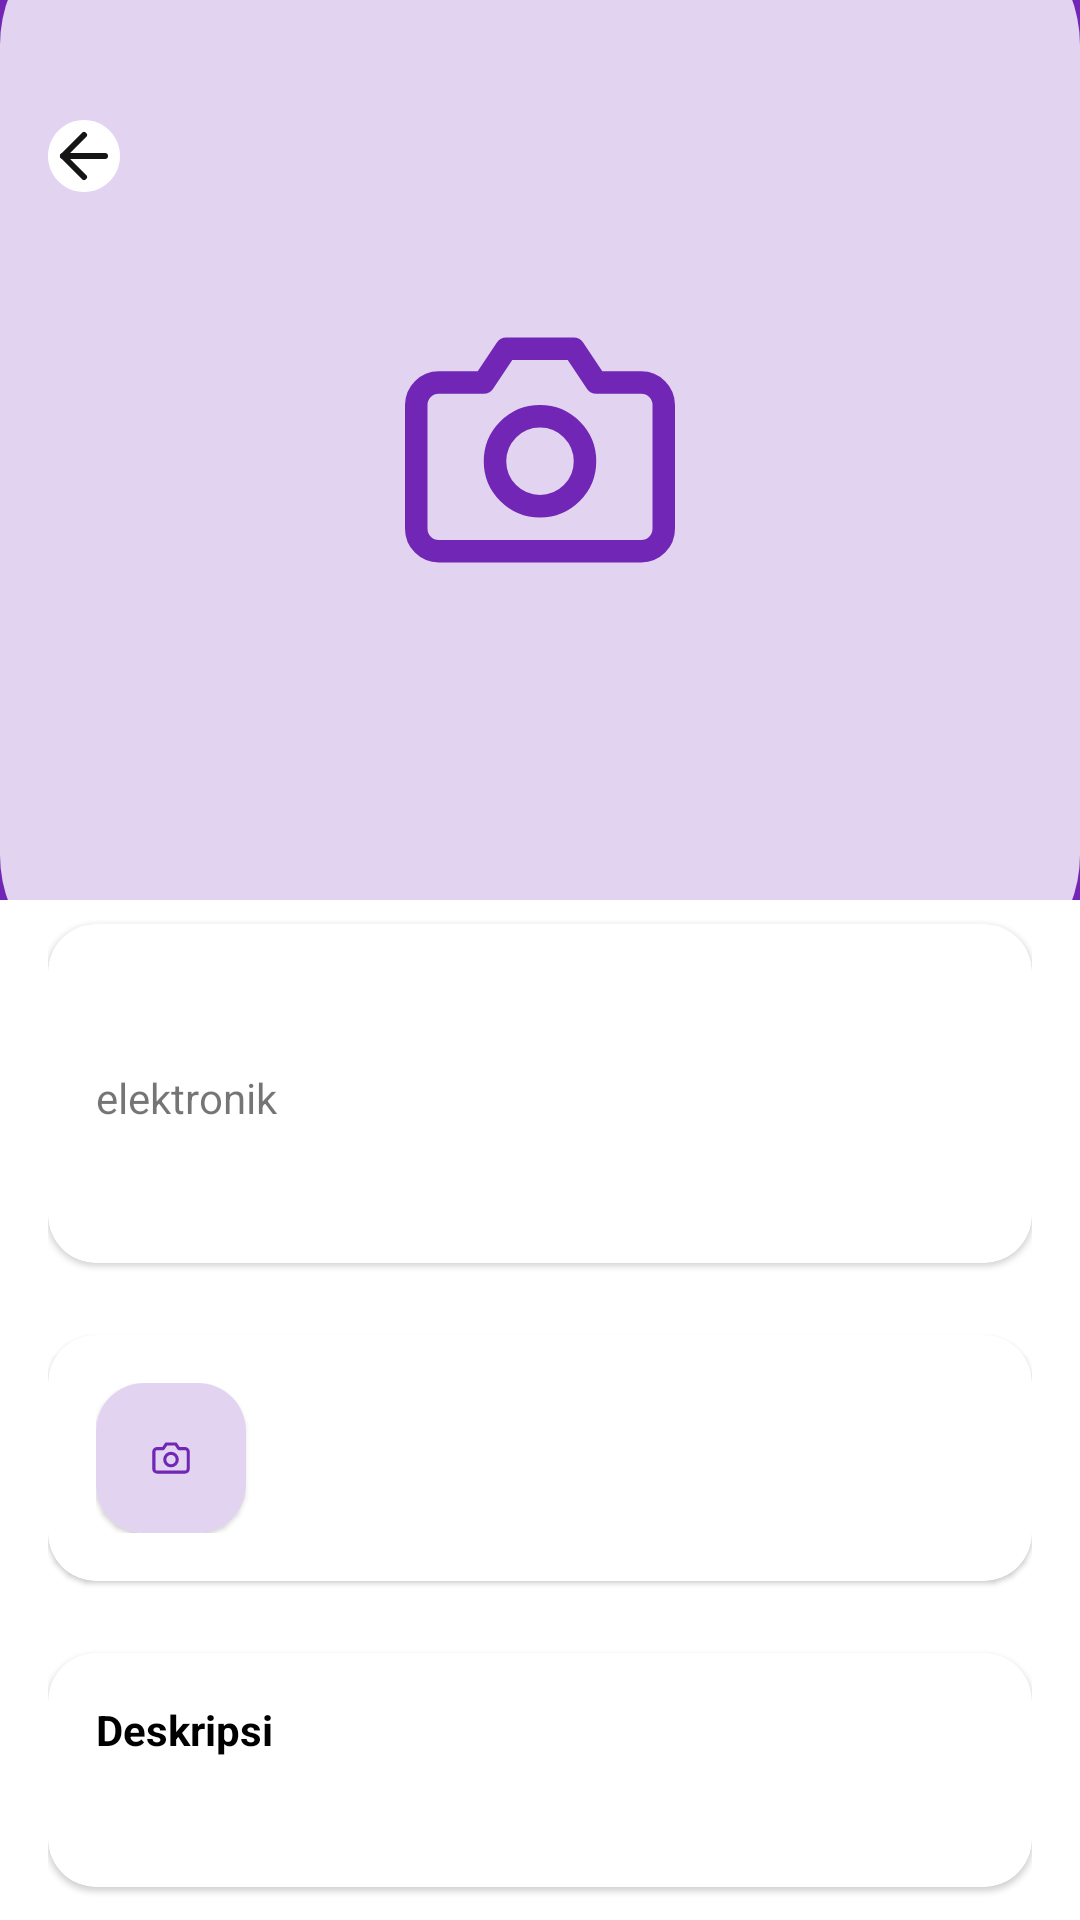

Here is an Android app screen rendered from its layout file. Give the layout XML and the strings, colors and styles it references.
<!-- AndroidManifest.xml: application theme Theme.SecondHand -->
<!-- res/layout/fragment_seller_product_detail.xml -->
<?xml version="1.0" encoding="utf-8"?>
<androidx.coordinatorlayout.widget.CoordinatorLayout xmlns:android="http://schemas.android.com/apk/res/android"
    xmlns:tools="http://schemas.android.com/tools"
    android:layout_width="match_parent"
    android:layout_height="match_parent"
    xmlns:app="http://schemas.android.com/apk/res-auto"
    tools:context=".ui.sellerproduct.detail.SellerProductDetailFragment">

    <com.google.android.material.appbar.AppBarLayout
        android:layout_width="match_parent"
        android:layout_height="wrap_content">

        <com.google.android.material.appbar.CollapsingToolbarLayout
            android:id="@+id/collapsing_toolbar_layout"
            android:layout_width="match_parent"
            android:layout_height="match_parent"
            app:contentScrim="@color/design_default_color_surface"
            app:layout_scrollFlags="scroll|snap|exitUntilCollapsed"

            >

            <ImageView
                android:id="@+id/expandedImage"
                android:layout_width="match_parent"
                android:layout_height="300dp"
                android:scaleType="centerCrop"
                android:src="@drawable/ic_avatar"
                app:layout_collapseMode="parallax" />

            <com.google.android.material.appbar.MaterialToolbar
                android:layout_marginTop="24dp"
                android:id="@+id/toolbar"
                android:layout_width="match_parent"
                android:layout_height="?attr/actionBarSize"
                app:layout_collapseMode="pin"
                app:navigationIcon="@drawable/ic_fi_arrow_left_round"
                />
        </com.google.android.material.appbar.CollapsingToolbarLayout>
    </com.google.android.material.appbar.AppBarLayout>

    <androidx.core.widget.NestedScrollView
        android:layout_width="match_parent"
        android:layout_height="match_parent"
        app:layout_behavior="@string/appbar_scrolling_view_behavior">

        <androidx.constraintlayout.widget.ConstraintLayout
            android:layout_width="match_parent"
            android:layout_height="match_parent"
            android:layout_marginLeft="16dp"
            android:layout_marginRight="16dp">

            <com.google.android.material.card.MaterialCardView
                android:id="@+id/materialCardView"
                android:layout_width="match_parent"
                android:layout_height="wrap_content"
                android:layout_marginTop="8dp"
                android:elevation="8dp"
                app:cardCornerRadius="16dp"
                app:layout_constraintEnd_toEndOf="parent"
                app:layout_constraintStart_toStartOf="parent"
                app:layout_constraintTop_toTopOf="parent">

                <LinearLayout
                    android:layout_width="match_parent"
                    android:layout_height="match_parent"
                    android:layout_margin="16dp"
                    android:orientation="vertical">

                    <TextView
                        android:id="@+id/product_name_textView"
                        android:layout_width="match_parent"
                        android:layout_height="wrap_content"
                        android:textColor="@color/black"
                        android:textSize="18sp"
                        android:textStyle="bold"
                        tools:text="Jam Tangan Casio" />

                    <TextView
                        android:id="@+id/categories_textView"
                        android:layout_width="match_parent"
                        android:layout_height="wrap_content"
                        android:layout_marginTop="8dp"
                        android:text="elektronik" />

                    <TextView
                        android:id="@+id/price_textView"
                        android:layout_width="match_parent"
                        android:layout_height="wrap_content"
                        android:layout_marginTop="8dp"
                        android:textColor="@color/black"
                        android:textSize="16sp"
                        tools:text="Rp. 250,000" />
                </LinearLayout>
            </com.google.android.material.card.MaterialCardView>

            <com.google.android.material.card.MaterialCardView
                android:id="@+id/materialCardView2"
                android:layout_width="match_parent"
                android:layout_height="wrap_content"
                android:layout_marginTop="24dp"
                android:elevation="8dp"
                app:cardCornerRadius="16dp"
                app:layout_constraintEnd_toEndOf="parent"
                app:layout_constraintStart_toStartOf="parent"
                app:layout_constraintTop_toBottomOf="@+id/materialCardView">

                <androidx.constraintlayout.widget.ConstraintLayout
                    android:layout_width="match_parent"
                    android:layout_height="match_parent"
                    android:layout_margin="16dp">

                    <com.google.android.material.card.MaterialCardView
                        android:id="@+id/profile_card_imageView"
                        android:layout_width="50dp"
                        android:layout_height="50dp"
                        android:elevation="8dp"
                        app:cardCornerRadius="16dp"
                        app:layout_constraintBottom_toBottomOf="parent"
                        app:layout_constraintStart_toStartOf="parent"
                        app:layout_constraintTop_toTopOf="parent">

                        <ImageView
                            android:id="@+id/seller_profile_image"
                            android:layout_width="match_parent"
                            android:layout_height="match_parent"
                            android:scaleType="centerCrop"
                            android:src="@drawable/ic_avatar" />

                        <TextView
                            android:id="@+id/initials_text_view"
                            android:layout_width="50dp"
                            android:layout_height="50dp"
                            android:background="@drawable/ic_rectangle"
                            android:gravity="center"
                            android:text="AR"
                            android:textColor="@color/dark_blue_04"
                            android:textSize="20sp"
                            android:visibility="gone"
                            app:layout_constraintEnd_toEndOf="parent"
                            app:layout_constraintStart_toStartOf="parent"
                            app:layout_constraintTop_toTopOf="parent" />


                    </com.google.android.material.card.MaterialCardView>



                    <TextView
                        android:id="@+id/seller_name_textView"
                        android:layout_width="wrap_content"
                        android:layout_height="wrap_content"
                        android:layout_marginStart="16dp"
                        android:textColor="@color/black"
                        android:textSize="16sp"
                        android:textStyle="bold"
                        app:layout_constraintStart_toEndOf="@+id/profile_card_imageView"
                        app:layout_constraintTop_toTopOf="@+id/profile_card_imageView"
                        tools:text="Bambang" />

                    <TextView
                        android:id="@+id/city_textView"
                        android:layout_width="wrap_content"
                        android:layout_height="wrap_content"
                        android:layout_marginStart="16dp"
                        android:layout_marginTop="8dp"
                        android:textSize="12sp"
                        app:layout_constraintStart_toEndOf="@+id/profile_card_imageView"
                        app:layout_constraintTop_toBottomOf="@+id/seller_name_textView"
                        tools:text="TextView" />
                </androidx.constraintlayout.widget.ConstraintLayout>
            </com.google.android.material.card.MaterialCardView>

            <com.google.android.material.card.MaterialCardView
                android:id="@+id/materialCardView_desc"
                android:layout_width="match_parent"
                android:layout_height="wrap_content"
                android:layout_marginTop="24dp"
                android:layout_marginBottom="8dp"
                android:elevation="8dp"
                app:cardCornerRadius="16dp"
                app:layout_constraintBottom_toBottomOf="parent"
                app:layout_constraintEnd_toEndOf="parent"
                app:layout_constraintStart_toStartOf="parent"
                app:layout_constraintTop_toBottomOf="@+id/materialCardView2">


                <LinearLayout
                    android:layout_width="match_parent"
                    android:layout_height="match_parent"
                    android:layout_margin="16dp"
                    android:layout_marginTop="8dp"
                    android:orientation="vertical">

                    <TextView
                        android:id="@+id/textView15"
                        android:layout_width="match_parent"
                        android:layout_height="wrap_content"
                        android:text="Deskripsi"
                        android:textColor="@color/black"
                        android:textStyle="bold" />

                    <TextView
                        android:id="@+id/product_desc_textView"
                        android:layout_width="match_parent"
                        android:layout_height="wrap_content"
                        android:layout_marginTop="8dp"
                        tools:text="Argumen tingkat tujuan dan nilai default digunakan oleh semua tindakan yang mengarah ke tujuan. Jika diperlukan, Anda dapat mengganti nilai default argumen (atau menetapkan nilai default jika belum ada) dengan menetapkan argumen di level tindakan. Argumen ini harus memiliki nama dan jenis yang sama seperti argumen yang dideklarasika" />
                </LinearLayout>
            </com.google.android.material.card.MaterialCardView>


        </androidx.constraintlayout.widget.ConstraintLayout>
    </androidx.core.widget.NestedScrollView>

</androidx.coordinatorlayout.widget.CoordinatorLayout>
<!-- resources referenced by this layout -->
<resources>
  <color name="black">#FF000000</color>
  <color name="dark_blue_04">#7126B5</color>
  <!-- drawable ic_avatar (drawable) -->
  <vector xmlns:android="http://schemas.android.com/apk/res/android"
      android:width="96dp"
      android:height="96dp"
      android:viewportWidth="96"
      android:viewportHeight="96">
    <path
        android:pathData="M12,0L84,0A12,12 0,0 1,96 12L96,84A12,12 0,0 1,84 96L12,96A12,12 0,0 1,0 84L0,12A12,12 0,0 1,12 0z"
        android:fillColor="#E2D4F0"/>
    <path
        android:pathData="M59,55C59,55.53 58.789,56.039 58.414,56.414C58.039,56.789 57.53,57 57,57H39C38.47,57 37.961,56.789 37.586,56.414C37.211,56.039 37,55.53 37,55V44C37,43.47 37.211,42.961 37.586,42.586C37.961,42.211 38.47,42 39,42H43L45,39H51L53,42H57C57.53,42 58.039,42.211 58.414,42.586C58.789,42.961 59,43.47 59,44V55Z"
        android:strokeLineJoin="round"
        android:strokeWidth="2"
        android:fillColor="#00000000"
        android:strokeColor="#7126B5"
        android:strokeLineCap="round"/>
    <path
        android:pathData="M48,53C50.209,53 52,51.209 52,49C52,46.791 50.209,45 48,45C45.791,45 44,46.791 44,49C44,51.209 45.791,53 48,53Z"
        android:strokeLineJoin="round"
        android:strokeWidth="2"
        android:fillColor="#00000000"
        android:strokeColor="#7126B5"
        android:strokeLineCap="round"/>
  </vector>
  <!-- drawable ic_fi_arrow_left_round (drawable) -->
  <vector xmlns:android="http://schemas.android.com/apk/res/android"
      android:width="24dp"
      android:height="24dp"
      android:viewportWidth="24"
      android:viewportHeight="24">
    <path
        android:pathData="M0,12C0,5.373 5.373,0 12,0C18.627,0 24,5.373 24,12C24,18.627 18.627,24 12,24C5.373,24 0,18.627 0,12Z"
        android:fillColor="#ffffff"/>
    <path
        android:pathData="M19,12H5"
        android:strokeLineJoin="round"
        android:strokeWidth="2"
        android:fillColor="#00000000"
        android:strokeColor="#151515"
        android:strokeLineCap="round"/>
    <path
        android:pathData="M12,19L5,12L12,5"
        android:strokeLineJoin="round"
        android:strokeWidth="2"
        android:fillColor="#00000000"
        android:strokeColor="#151515"
        android:strokeLineCap="round"/>
  </vector>
  <!-- drawable ic_rectangle (drawable) -->
  <vector xmlns:android="http://schemas.android.com/apk/res/android"
      android:width="96dp"
      android:height="96dp"
      android:viewportWidth="96"
      android:viewportHeight="96">
    <path
        android:pathData="M12,0L84,0A12,12 0,0 1,96 12L96,84A12,12 0,0 1,84 96L12,96A12,12 0,0 1,0 84L0,12A12,12 0,0 1,12 0z"
        android:fillColor="#E2D4F0"/>
  </vector>
  <style name="Theme.SecondHand" parent="Theme.MaterialComponents.DayNight.NoActionBar">
          
          <item name="colorPrimary">@color/dark_blue_04</item>
          <item name="colorPrimaryVariant">@color/dark_blue_05</item>
          <item name="colorOnPrimary">@color/white</item>
          
          <item name="colorSecondary">@color/dark_blue_01</item>
          <item name="colorSecondaryVariant">@color/dark_blue_03</item>
          <item name="colorOnSecondary">@color/black</item>
          
          <item name="android:statusBarColor" tools:targetApi="l">?colorSurface</item>
          <item name="android:navigationBarColor">@color/black</item>
          <item name="android:windowLightStatusBar">true</item>
          
      </style>
  <color name="dark_blue_05">#4B1979</color>
  <color name="white">#FFFFFFFF</color>
  <color name="dark_blue_01">#E2D4F0</color>
  <color name="dark_blue_03">#A06ECE</color>
</resources>
